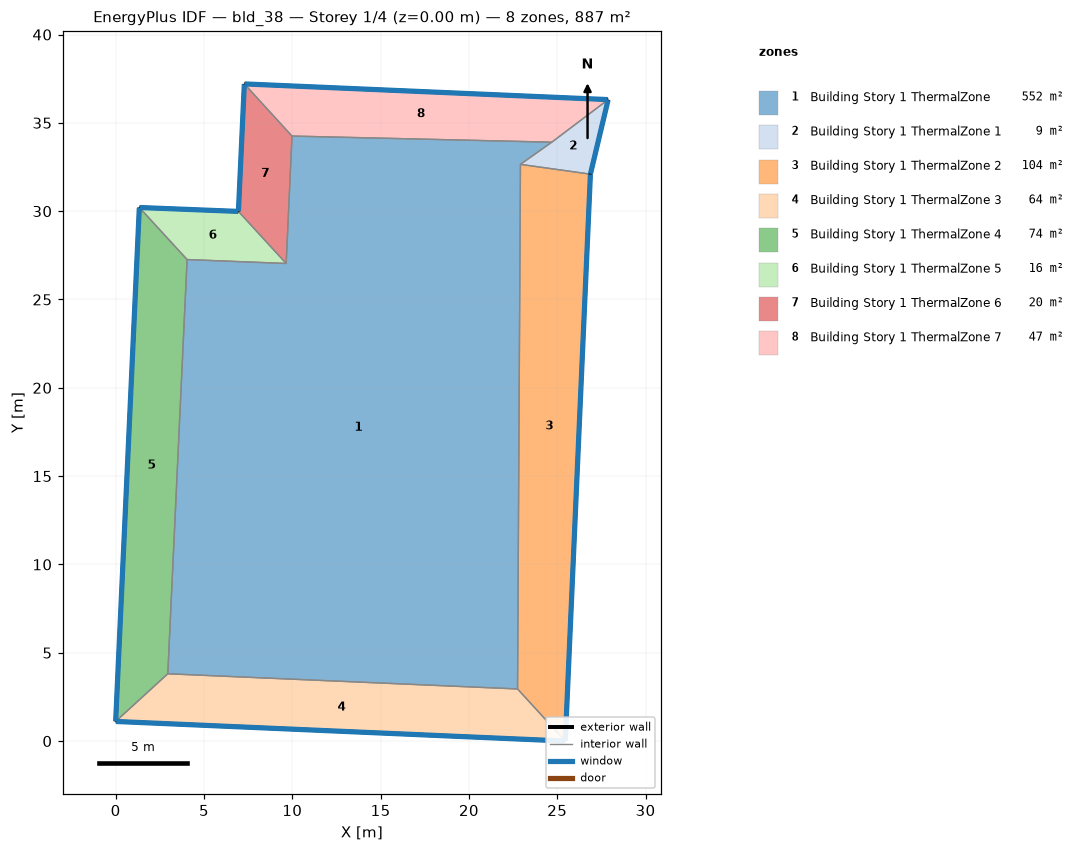
=== STOREY PLAN SPEC (per zone: floor XY polygon, exterior-wall plan segments, windows/doors) ===
zone 1: Building Story 1 ThermalZone  (551.7 m²)
  floor: (24.69, 33.91) (22.92, 32.65) (22.75, 2.95) (2.95, 3.81) (4.04, 27.26) (9.65, 27.04) (9.98, 34.25)
  interior walls: 7
zone 2: Building Story 1 ThermalZone 1  (8.5 m²)
  floor: (27.88, 36.32) (26.88, 32.10) (22.92, 32.65) (24.69, 33.91)
  exterior wall: (26.88, 32.10) – (27.88, 36.32)  [4.3 m]
    window: (26.88, 32.12) – (27.88, 36.29)  [4.7 m²]
  interior walls: 3
zone 3: Building Story 1 ThermalZone 2  (104.3 m²)
  floor: (26.88, 32.10) (25.46, 0.00) (22.75, 2.95) (22.92, 32.65)
  exterior wall: (25.46, 0.00) – (26.88, 32.10)  [32.1 m]
    window: (25.46, 0.03) – (26.88, 32.07)  [34.7 m²]
  interior walls: 3
zone 4: Building Story 1 ThermalZone 3  (64.0 m²)
  floor: (25.46, 0.00) (-0.00, 1.11) (2.95, 3.81) (22.75, 2.95)
  exterior wall: (-0.00, 1.11) – (25.46, 0.00)  [25.5 m]
    window: (0.03, 1.11) – (25.43, 0.00)  [27.5 m²]
  interior walls: 3
zone 5: Building Story 1 ThermalZone 4  (74.5 m²)
  floor: (-0.00, 1.11) (1.34, 30.21) (4.04, 27.26) (2.95, 3.81)
  exterior wall: (1.34, 30.21) – (-0.00, 1.11)  [29.1 m]
    window: (1.34, 30.18) – (0.00, 1.14)  [31.5 m²]
  interior walls: 3
zone 6: Building Story 1 ThermalZone 5  (15.9 m²)
  floor: (1.34, 30.21) (6.95, 29.99) (9.65, 27.04) (4.04, 27.26)
  exterior wall: (6.95, 29.99) – (1.34, 30.21)  [5.6 m]
    window: (6.92, 29.99) – (1.37, 30.21)  [6.1 m²]
  interior walls: 3
zone 7: Building Story 1 ThermalZone 6  (20.5 m²)
  floor: (6.95, 29.99) (7.28, 37.21) (9.98, 34.25) (9.65, 27.04)
  exterior wall: (7.28, 37.21) – (6.95, 29.99)  [7.2 m]
    window: (7.28, 37.18) – (6.95, 30.01)  [7.8 m²]
  interior walls: 3
zone 8: Building Story 1 ThermalZone 7  (47.5 m²)
  floor: (7.28, 37.21) (27.88, 36.32) (24.69, 33.91) (9.98, 34.25)
  exterior wall: (27.88, 36.32) – (7.28, 37.21)  [20.6 m]
    window: (27.86, 36.32) – (7.31, 37.20)  [22.3 m²]
  interior walls: 3

=== DERIVED (storey summary) ===
Building: bld_38
Storey: 1 of 4  (floor level z = 0.00 m)
Storey gross floor area: 886.9 m²
Zones on this storey: 8
  - Building Story 1 ThermalZone: floor 551.7 m²
  - Building Story 1 ThermalZone 1: floor 8.5 m²; exterior wall 4.3 m (15.6 m²); 1 window(s) 4.7 m²; WWR 30.0%
  - Building Story 1 ThermalZone 2: floor 104.3 m²; exterior wall 32.1 m (115.7 m²); 1 window(s) 34.7 m²; WWR 30.0%
  - Building Story 1 ThermalZone 3: floor 64.0 m²; exterior wall 25.5 m (91.7 m²); 1 window(s) 27.5 m²; WWR 30.0%
  - Building Story 1 ThermalZone 4: floor 74.5 m²; exterior wall 29.1 m (104.9 m²); 1 window(s) 31.5 m²; WWR 30.0%
  - Building Story 1 ThermalZone 5: floor 15.9 m²; exterior wall 5.6 m (20.2 m²); 1 window(s) 6.1 m²; WWR 30.0%
  - Building Story 1 ThermalZone 6: floor 20.5 m²; exterior wall 7.2 m (26.0 m²); 1 window(s) 7.8 m²; WWR 30.0%
  - Building Story 1 ThermalZone 7: floor 47.5 m²; exterior wall 20.6 m (74.2 m²); 1 window(s) 22.3 m²; WWR 30.0%
Zone adjacency: (none detected)